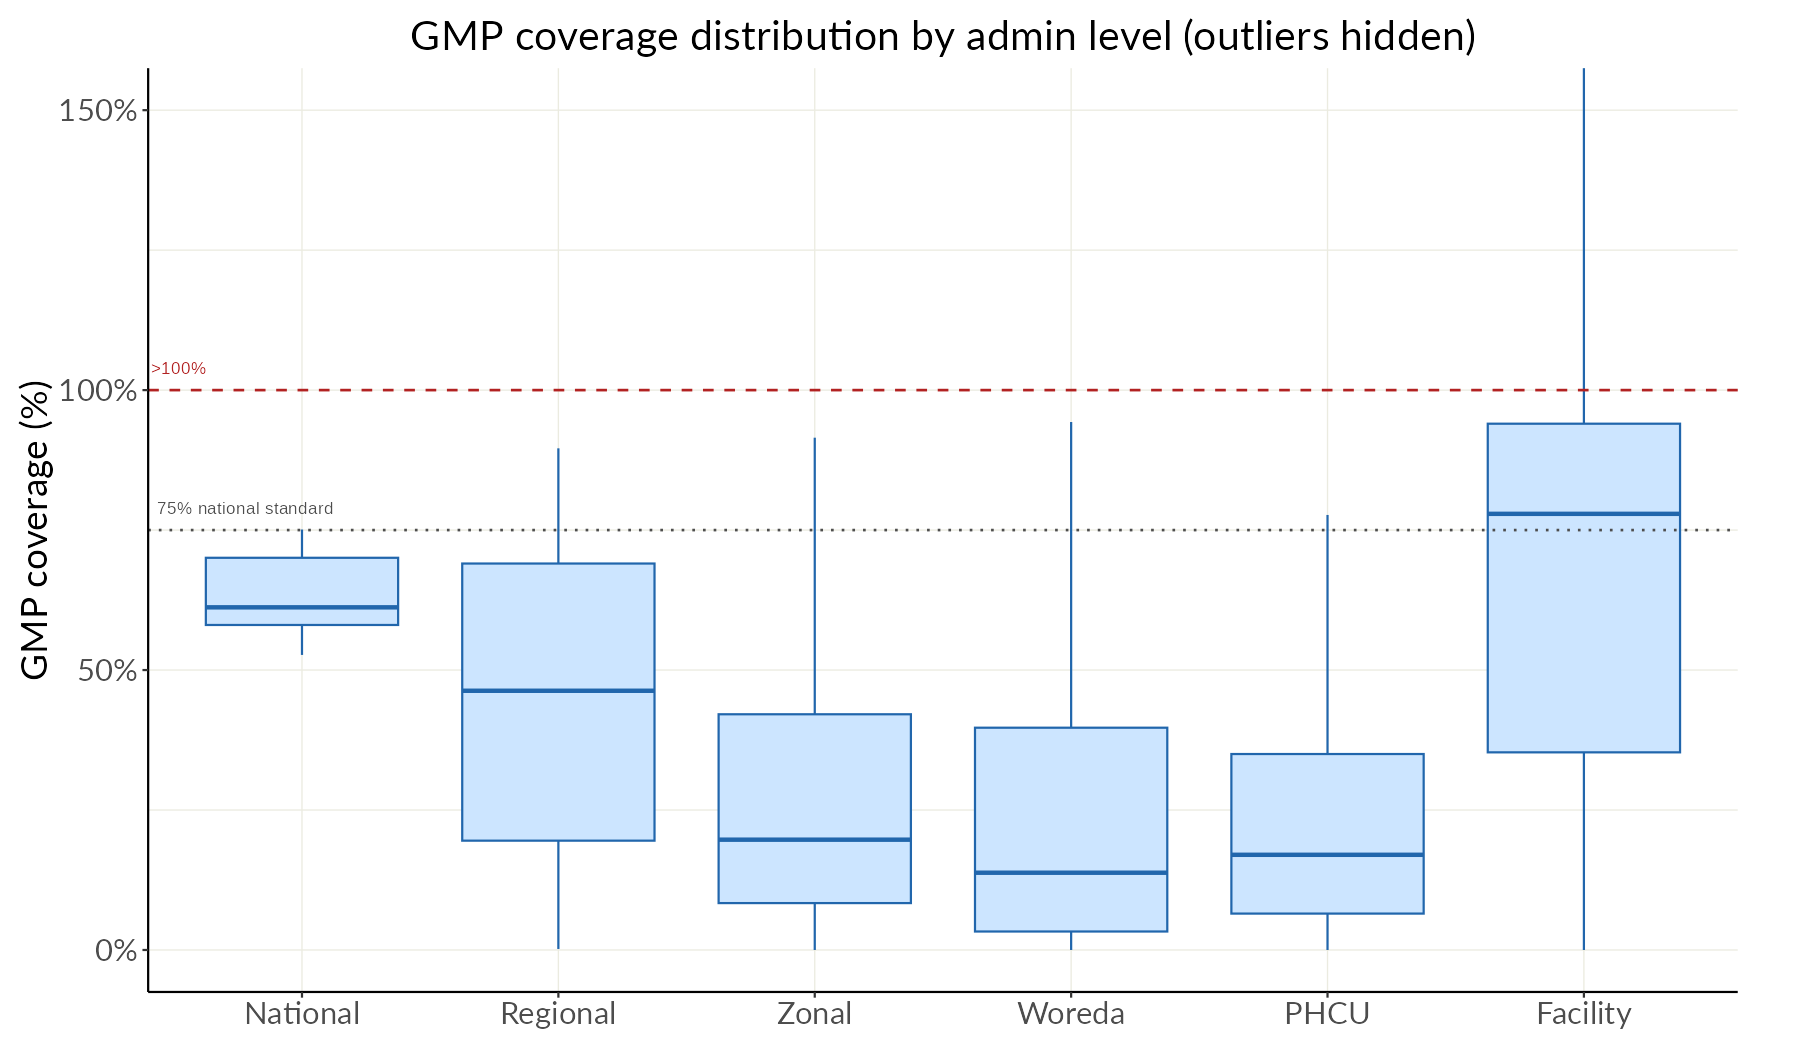

Data behind this chart, as committed beside it:
level_label, value
National, 52.9
National, 52.7
National, 57.3
National, 58.9
National, 58.9
National, 61.5
National, 57.1
National, 58.8
National, 61.2
National, 59.5
National, 69.8
National, 61.9
National, 57.2
National, 60.5
National, 65.4
National, 69.7
National, 70.3
National, 74.6
National, 70.3
National, 71.6
National, 75.1
National, 71.5
National, 9
Regional, 19.4
Regional, 4.4
Regional, 51.6
Regional, 24.7
Regional, 59.5
Regional, 16.8
Regional, 6.8
Regional, 63.5
Regional, 70.9
Regional, 63.2
Regional, 2.1
Regional, 60.4
Regional, 41.4
Regional, 23.6
Regional, 22.5
Regional, 5.1
Regional, 48.8
Regional, 28.8
Regional, 60
Regional, 17
Regional, 5.8
Regional, 81.5
Regional, 72
Regional, 63.6
Regional, 2
Regional, 55.5
Regional, 46.1
Regional, 22.1
Regional, 21.7
Regional, 6
Regional, 52.6
Regional, 29.3
Regional, 63.3
Regional, 21.4
Regional, 6.9
Regional, 88.1
Regional, 79.4
... 263,632 more rows
